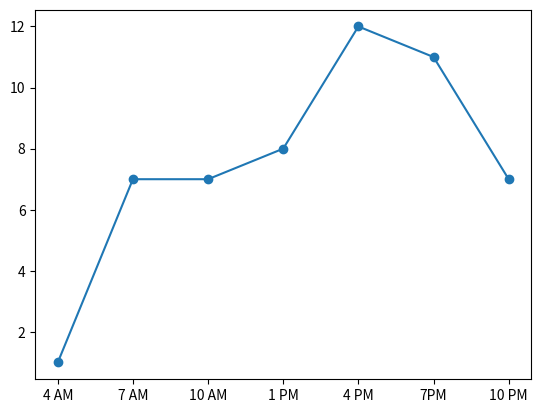

Generate this figure with matplotlib:
import matplotlib.pyplot as plt
def plot_forecast():
    time_of_day = ['4 AM', '7 AM', '10 AM', '1 PM', '4 PM', '7PM', '10 PM']
    forecast_temp = [1, 7, 7, 8, 12, 11, 7]
    time_interval = range(1, len(time_of_day) + 1)
    plt.plot(time_interval, forecast_temp, 'o-')
    plt.xticks(time_interval, time_of_day)
    plt.show()
if __name__ == '__main__':
    plot_forecast()
